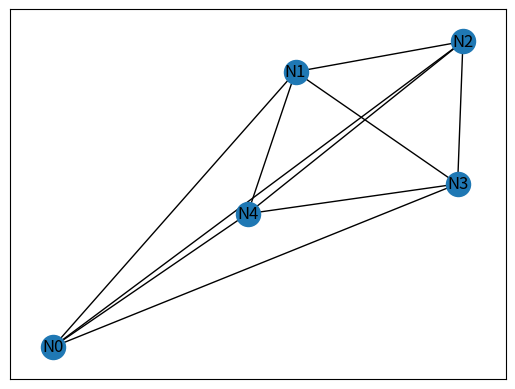
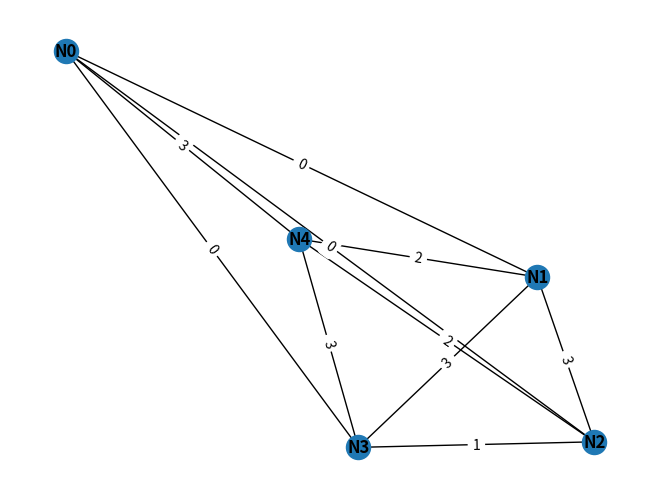

These charts were generated, in order, by the following Python code:
### MINIMUM SPANNING TREE

import networkx as nx
import random
import matplotlib.pyplot as plt

GraphMatrix = []
NodesNumber = 5
def empty_graph(nodes, graphlist):
    graphlist =[[0 for _j in range(nodes)] for _i in range(nodes)]
    return graphlist

def randomise_weights(nodes, graphlist):
    for node1 in range(nodes):
        for node2 in range(nodes):
            weight = random.randint(0, 3)
            if node1 != node2:
                graphlist[node1][node2] = weight
                graphlist[node2][node1] = weight
    for l in range(len(graphlist)):
        graphlist[l] = tuple(graphlist[l])
    return graphlist

def create_graph(graph, graphtuple, nodes):
    for node1 in range(nodes):
        for node2 in range(node1 + 1, nodes):
            graph.add_edge('N' + str(node1), 'N' + str(node2), weight = graphtuple[node1][node2])
#print(GraphMatrix)
GraphMatrix = empty_graph(NodesNumber, GraphMatrix)
GraphMatrix = randomise_weights(NodesNumber, GraphMatrix)
G = nx.Graph()
create_graph(G, GraphMatrix, NodesNumber)
nx.draw_networkx(G)
#print(nx.to_dict_of_dicts(G))
#nx.add_edgedraw_networkx_edge_labels(G, pos=nx.to_dict_of_dicts(G)) 
plt.show()

pos=nx.spring_layout(G)
nx.draw(G, pos, with_labels=True, font_weight='bold')
edge_weight = nx.get_edge_attributes(G,'weight')
nx.draw_networkx_edge_labels(G, pos, edge_labels = edge_weight)
plt.show()
